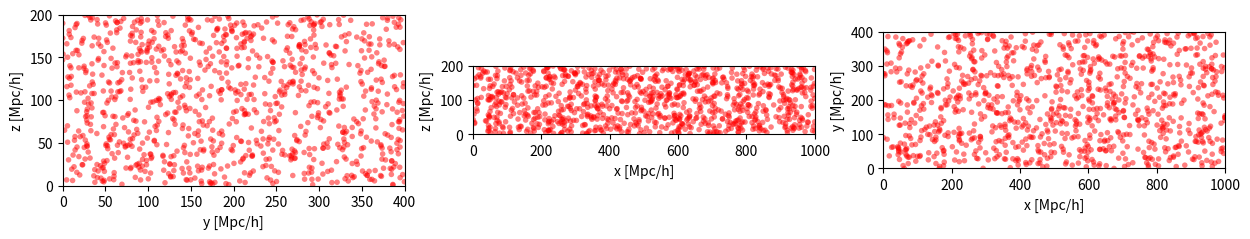
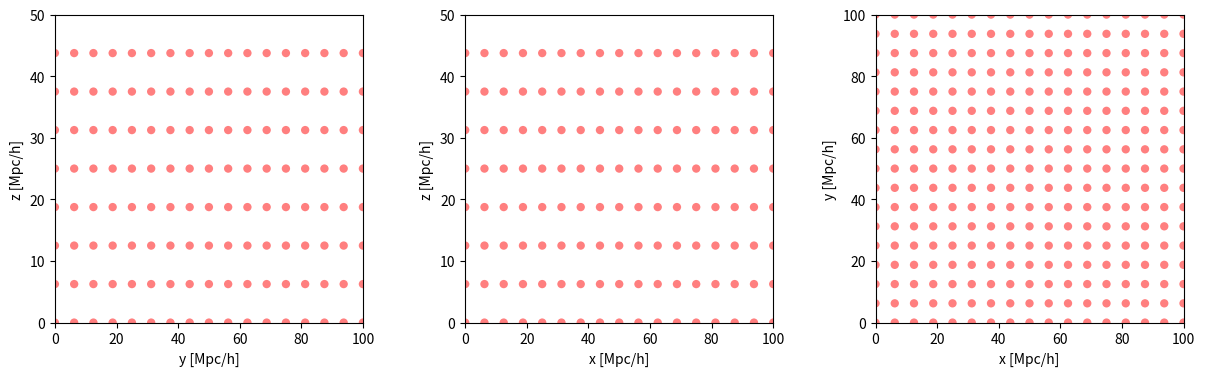
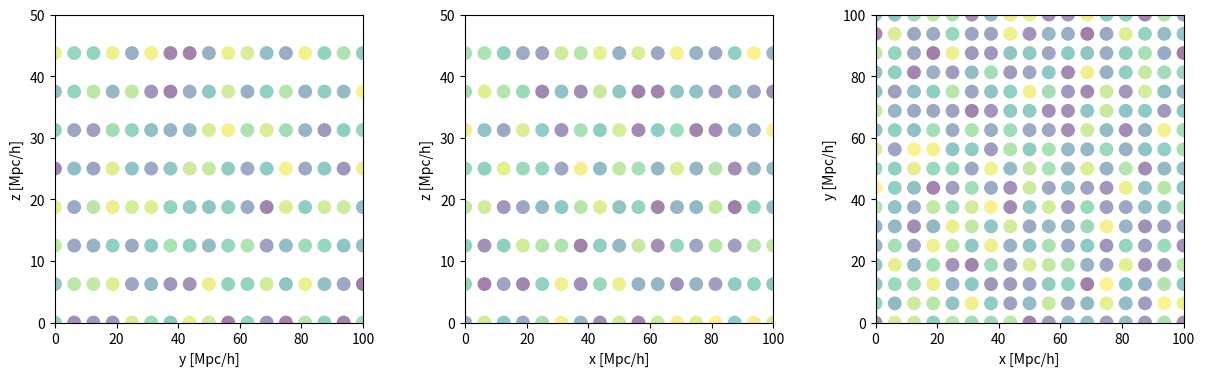
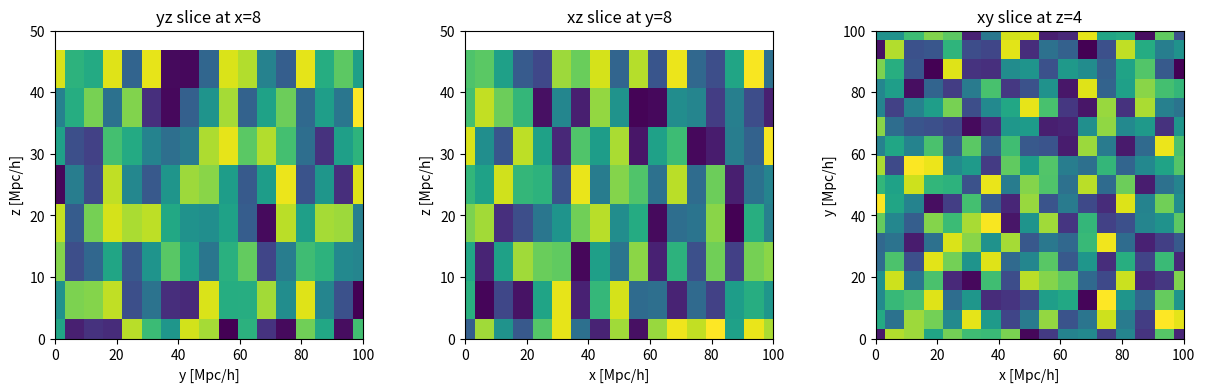
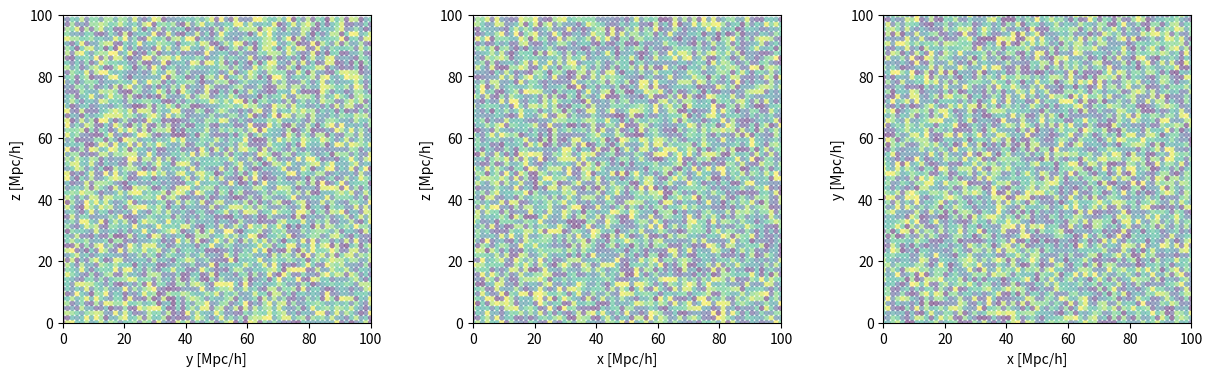
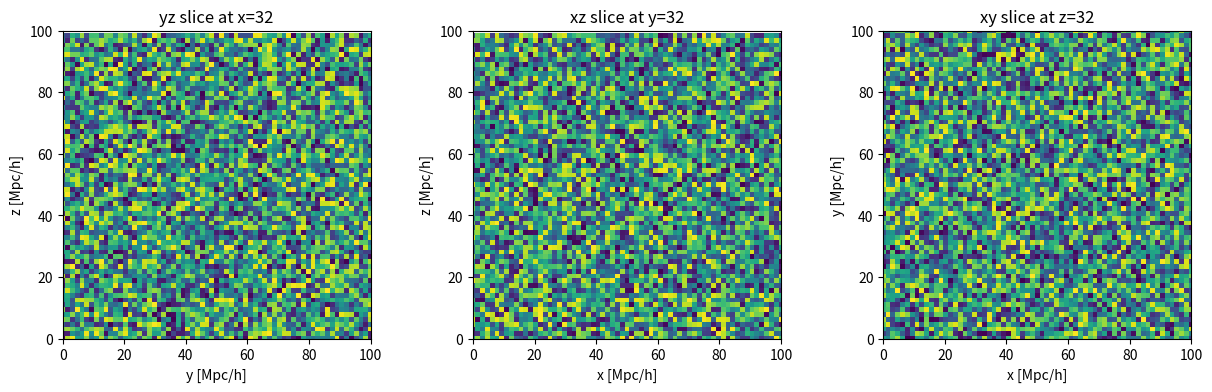
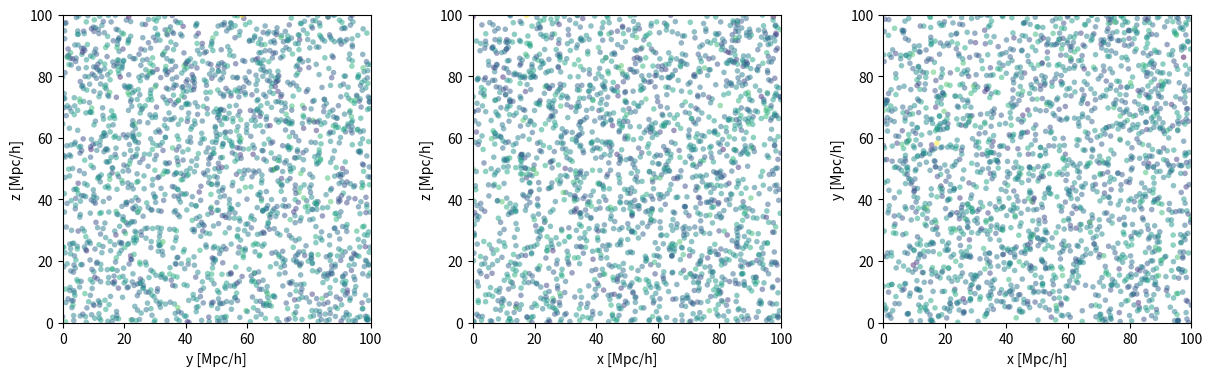

Source code (Python) for these figures, in order:
import numpy as np
import matplotlib.pyplot as plt

Lbox = [1000, 400, 200]
x = np.random.random((1000, 3)) * np.array(Lbox)

nr, nc = 1, 3
fig, axes = plt.subplots(nr, nc, figsize=(nc*5, nr*4), dpi=120)

labels = ['x', 'y', 'z']
for i, ax in enumerate(axes.flat[:3]):
    ax.set_aspect(1)
    idx = [k for k in range(3) if k != i]
    ax.scatter(*x[:, idx].T, color='red', s=4**2, ec='none', alpha=0.5)
    ax.set_xlim(0, Lbox[idx[0]])
    ax.set_ylim(0, Lbox[idx[1]])
    ax.set_xlabel(f'{labels[idx[0]]} [Mpc/h]')
    ax.set_ylabel(f'{labels[idx[1]]} [Mpc/h]')

plt.show()

def cubic_voxels(nmesh, Lbox, periodic, silent=False):
    '''
    Defines a rectangular cuboid mesh with the specified number of
    voxels in each dimensions, ensuring that the voxels are cubic.
    The function calculates the number of voxels in each dimension
    (Nx, Ny, Nz) based on the shortest dimension of the cuboid and
    scales the other dimensions accordingly.

    Parameters:
    -----------
    nmesh : int
        Number of voxels in the shortest dimension.
    Lbox : float or list of float
        Length of the box in each dimension [Lx, Ly, Lz].
    periodic : bool or list of bool
        If True, the box is periodic in all dimensions. Arbitrary
        combinations of periodic and open boundary conditions can be
        specified for each dimension as a list of three booleans.
    silent : bool
        If True, suppresses output messages.
    '''
    if not isinstance(Lbox, (list, tuple)):
        Lbox = (Lbox,) * 3
    if not isinstance(periodic, (list, tuple)):
        periodic = (periodic,) * 3
    ref_L = np.min(Lbox)
    mesh = np.ceil(Lbox / (ref_L / nmesh)).astype(int)
    mesh = (mesh + mesh % 2).astype(int)  # Ensure even number of voxels
    mesh += 1 - np.array(periodic, dtype=int)  # Add 1 if open boundary condition
    if not silent:
        print('Mesh: Nx={}, Ny={}, Nz={}'.format(*mesh))
    dk = ref_L / mesh[Lbox.index(ref_L)]
    if not silent:
        print(f'Step size: {dk}')
    return dk, mesh

nmesh = 8
Lbox = [100, 100, 50]
periodic = [0, 0, 1]
_, nvox = cubic_voxels(nmesh, Lbox, periodic)

mesh = [np.linspace(0, L, m, endpoint=1-p) for L, m, p in zip(Lbox, nvox, periodic)]
grid = np.meshgrid(*mesh, indexing='ij')
field = np.random.random(nvox)

nr, nc = 1, 3
fig, axes = plt.subplots(nr, nc, figsize=(nc*5, nr*4), dpi=120)

labels = ['x', 'y', 'z']
c_i = [int(ni/2) for ni in nvox]  # index of the center slice along each axis

for i, ax in enumerate(axes.flat):
    ax.set_box_aspect(1)
    
    idx = [k for k in range(3) if k != i]
    x1, x2 = grid[idx[0]], grid[idx[1]]

    slicer = [slice(None)] * 3
    slicer[i] = c_i[i]
    slicer = tuple(slicer)
    x1_s, x2_s, field_s = x1[slicer], x2[slicer], field[slicer]
    
    ax.scatter(x1_s, x2_s, color='red', s=6**2, ec='none', alpha=0.5)
    ax.set_xlim(0, Lbox[idx[0]])
    ax.set_ylim(0, Lbox[idx[1]])
    ax.set_xlabel(f'{labels[idx[0]]} [Mpc/h]')
    ax.set_ylabel(f'{labels[idx[1]]} [Mpc/h]')

plt.show()

nr, nc = 1, 3
fig, axes = plt.subplots(nr, nc, figsize=(nc*5, nr*4), dpi=120)

labels = ['x', 'y', 'z']
c_i = [int(ni/2) for ni in nvox]  # index of the center slice along each axis

for i, ax in enumerate(axes.flat):
    ax.set_box_aspect(1)

    idx = [k for k in range(3) if k != i]
    x1, x2 = grid[idx[0]], grid[idx[1]]
    
    slicer = [slice(None)] * 3
    slicer[i] = c_i[i]
    slicer = tuple(slicer)
    x1_s, x2_s, field_s = x1[slicer], x2[slicer], field[slicer]

    ax.scatter(x1_s, x2_s, c=field_s, s=10**2, ec='none', alpha=0.5)
    ax.set_xlim(0, Lbox[idx[0]])
    ax.set_ylim(0, Lbox[idx[1]])
    ax.set_xlabel(f'{labels[idx[0]]} [Mpc/h]')
    ax.set_ylabel(f'{labels[idx[1]]} [Mpc/h]')

plt.show()

nr, nc = 1, 3
fig, axes = plt.subplots(nr, nc, figsize=(nc*5, nr*4), dpi=120)

labels = ['x', 'y', 'z']
c_i = [int(ni/2) for ni in nvox]  # index of the center slice along each axis

for i, ax in enumerate(axes.flat):
    ax.set_box_aspect(1)
    
    idx = [k for k in range(3) if k != i]
    x1, x2 = grid[idx[0]], grid[idx[1]]

    slicer = [slice(None)] * 3
    slicer[i] = c_i[i]
    slicer = tuple(slicer)
    x1_s, x2_s, field_s = x1[slicer], x2[slicer], field[slicer]

    ax.pcolormesh(x1_s, x2_s, field_s, shading='auto', cmap='viridis')
    ax.set_xlim(0, Lbox[idx[0]])
    ax.set_ylim(0, Lbox[idx[1]])
    ax.set_xlabel(f'{labels[idx[0]]} [Mpc/h]')
    ax.set_ylabel(f'{labels[idx[1]]} [Mpc/h]')
    ax.set_title(f'{labels[idx[0]]}{labels[idx[1]]} slice at {labels[i]}={c_i[i]}')

plt.show()

from scipy.interpolate import RegularGridInterpolator

def interpolate_field(x, field, Lbox, periodic, method='linear'):
    r'''
    Interpolate a grid-based field onto particle positions using periodic
    boundaries.

    Parameters
    ----------
    x : ndarray of shape (N, 3)
        Particle positions in the simulation box.
    field : ndarray
        The grid-based field (e.g., a displacement field) defined on a
        regular grid.
    periodic : bool or list of bool
        If True, the box is periodic in all dimensions. Arbitrary
        combinations of periodic and open boundary conditions can be
        specified for each dimension as a list of three booleans.
    Lbox : float
        The simulation box size.
    method : str, optional
        The interpolation method to use. This can be 'linear', 'nearest',
        or 'cubic'. The default is 'linear'.

    Returns
    -------
    interp_values : ndarray of shape (N,)
        Field values interpolated at the particle positions.
    '''
    if not isinstance(Lbox, (list, tuple)):
        Lbox = (Lbox,) * 3
    if not isinstance(periodic, (list, tuple)):
        periodic = (periodic,) * 3
    nvox = field.shape
    mesh = [np.linspace(0, L, n, endpoint=1-p) for L, n, p in zip(Lbox, nvox, periodic)]
    interpolator = RegularGridInterpolator(
        tuple(mesh),
        field,
        method=method,
        bounds_error=False,
        fill_value=None  # Extrapolate using periodic wrapping if needed
    )
    return interpolator(np.mod(x, Lbox))

nmesh = 64
Lbox = [100, 100, 100]
periodic = [0, 0, 1]
_, nvox = cubic_voxels(nmesh, Lbox, periodic)

field = np.random.random(nvox)
mesh = [np.linspace(0, L, m, endpoint=1-p) for L, m, p in zip(Lbox, nvox, periodic)]
grid = np.meshgrid(*mesh, indexing='ij')

x = np.random.random((2000, 3)) * np.array(Lbox)
field_interp = interpolate_field(x, field, Lbox, periodic)

nr, nc = 1, 3
fig, axes = plt.subplots(nr, nc, figsize=(nc*5, nr*4), dpi=120)

labels = ['x', 'y', 'z']
c_i = [int(ni/2) for ni in nvox]  # index of the center slice along each axis

for i, ax in enumerate(axes.flat):
    ax.set_box_aspect(1)

    idx = [k for k in range(3) if k != i]
    x1, x2 = grid[idx[0]], grid[idx[1]]
    
    slicer = [slice(None)] * 3
    slicer[i] = c_i[i]
    slicer = tuple(slicer)
    x1_s, x2_s, field_s = x1[slicer], x2[slicer], field[slicer]

    ax.scatter(x1_s, x2_s, c=field_s, s=4**2, ec='none', alpha=0.5)
    ax.set_xlim(0, Lbox[idx[0]])
    ax.set_ylim(0, Lbox[idx[1]])
    ax.set_xlabel(f'{labels[idx[0]]} [Mpc/h]')
    ax.set_ylabel(f'{labels[idx[1]]} [Mpc/h]')

plt.show()

nr, nc = 1, 3
fig, axes = plt.subplots(nr, nc, figsize=(nc*5, nr*4), dpi=120)

labels = ['x', 'y', 'z']
c_i = [int(ni/2) for ni in nvox]  # index of the center slice along each axis

for i, ax in enumerate(axes.flat):
    ax.set_box_aspect(1)
    
    idx = [k for k in range(3) if k != i]
    x1, x2 = grid[idx[0]], grid[idx[1]]

    slicer = [slice(None)] * 3
    slicer[i] = c_i[i]
    slicer = tuple(slicer)
    x1_s, x2_s, field_s = x1[slicer], x2[slicer], field[slicer]

    ax.pcolormesh(x1_s, x2_s, field_s, shading='auto', cmap='viridis')
    ax.set_xlim(0, Lbox[idx[0]])
    ax.set_ylim(0, Lbox[idx[1]])
    ax.set_xlabel(f'{labels[idx[0]]} [Mpc/h]')
    ax.set_ylabel(f'{labels[idx[1]]} [Mpc/h]')
    ax.set_title(f'{labels[idx[0]]}{labels[idx[1]]} slice at {labels[i]}={c_i[i]}')

plt.show()

nr, nc = 1, 3
fig, axes = plt.subplots(nr, nc, figsize=(nc*5, nr*4), dpi=120)

labels = ['x', 'y', 'z']
for i, ax in enumerate(axes.flat[:3]):
    ax.set_box_aspect(1)
    idx = [k for k in range(3) if k != i]
    ax.scatter(*x[:, idx].T, c=field_interp, s=4**2, ec='none', alpha=0.5)
    ax.set_xlim(0, Lbox[idx[0]])
    ax.set_ylim(0, Lbox[idx[1]])
    ax.set_xlabel(f'{labels[idx[0]]} [Mpc/h]')
    ax.set_ylabel(f'{labels[idx[1]]} [Mpc/h]')

plt.show()
